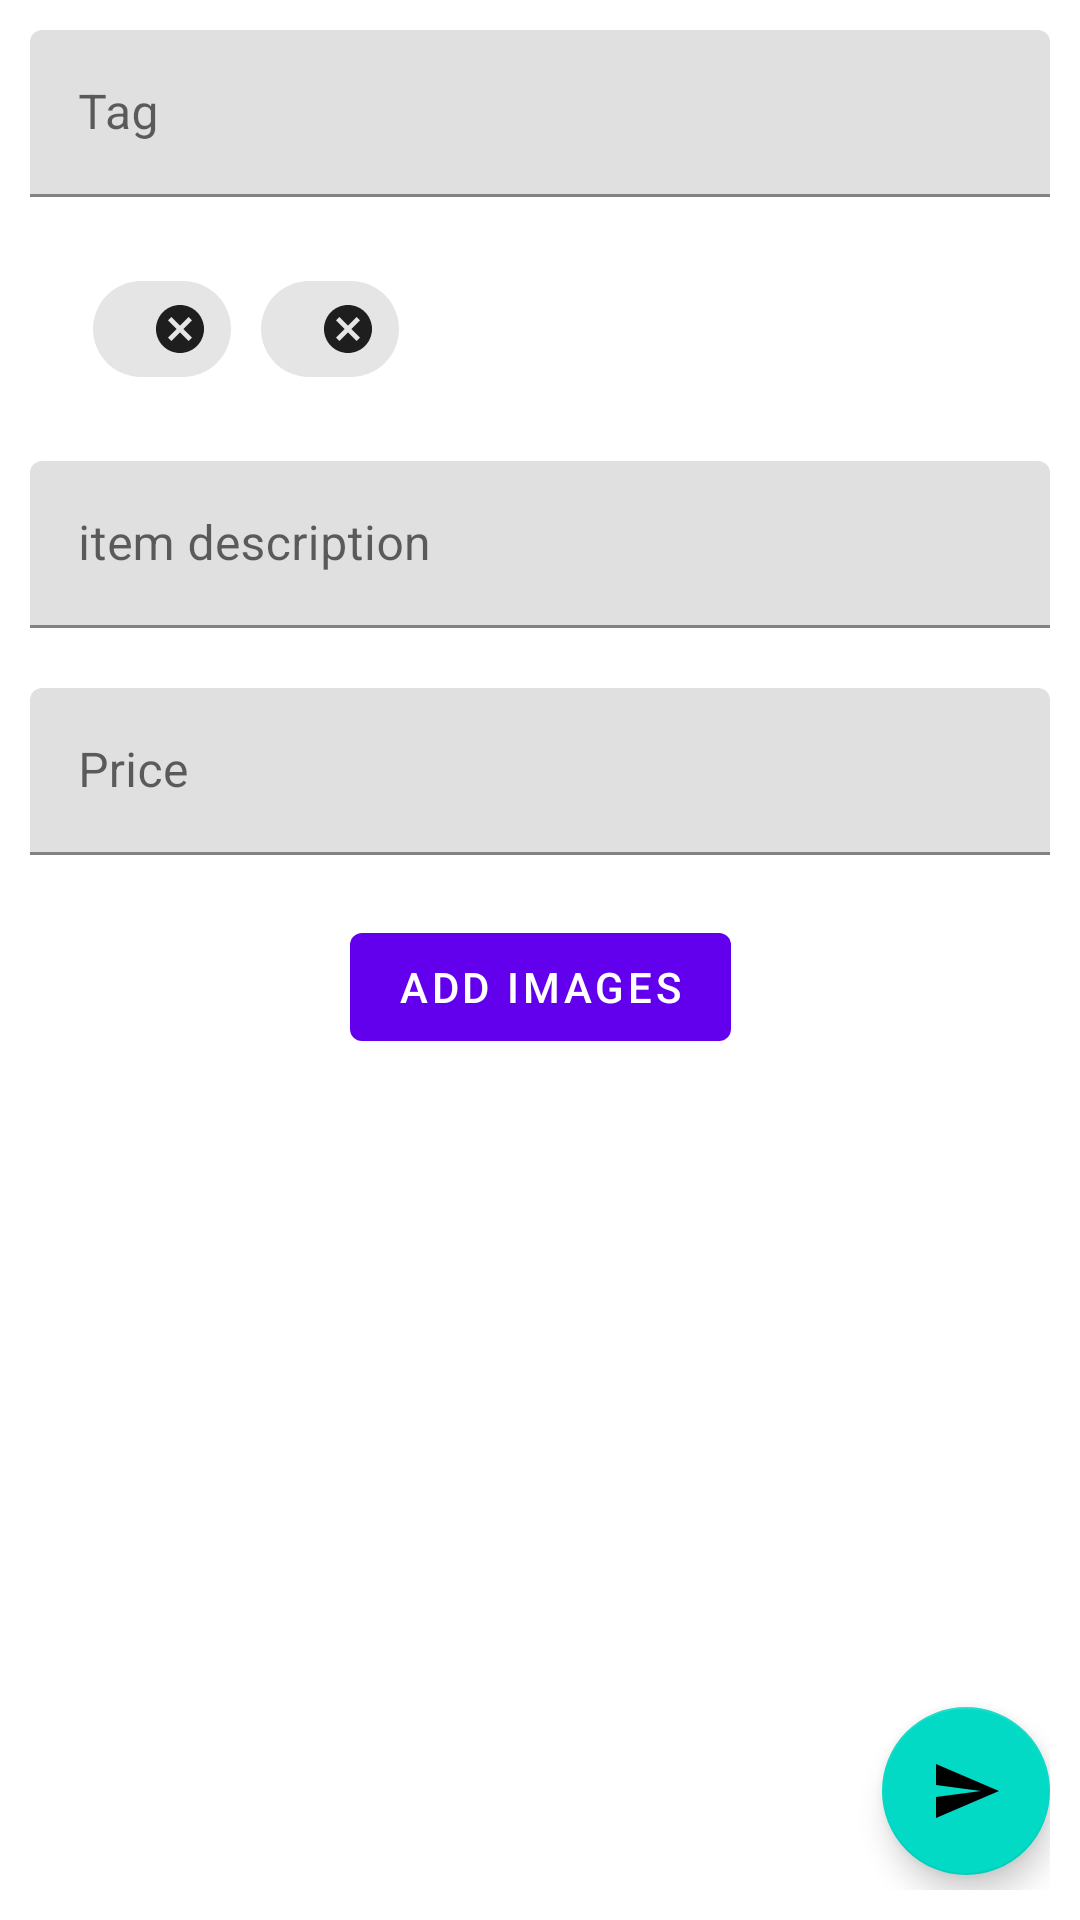

Android layout source for this screen:
<!-- AndroidManifest.xml: application theme Theme.OAUBarter -->
<!-- res/layout/new_item.xml -->
<?xml version="1.0" encoding="utf-8"?>
<androidx.constraintlayout.widget.ConstraintLayout
    xmlns:android="http://schemas.android.com/apk/res/android"
    android:layout_width="match_parent"
    android:layout_height="match_parent"
    android:padding="10dp"
    xmlns:app="http://schemas.android.com/apk/res-auto"
    xmlns:tools="http://schemas.android.com/tools">
    <com.google.android.material.textfield.TextInputLayout
        android:layout_width="0dp"
        android:layout_height="wrap_content"
        app:layout_constraintStart_toStartOf="parent"
        app:layout_constraintTop_toTopOf="parent"
        app:layout_constraintEnd_toEndOf="parent"
        android:hint="Tag"
        android:id="@+id/name_tag">
        <com.google.android.material.textfield.TextInputEditText
            android:layout_width="match_parent"
            android:id="@+id/tag"
            android:layout_height="match_parent"/>
    </com.google.android.material.textfield.TextInputLayout>
<com.google.android.material.chip.ChipGroup
    android:layout_width="match_parent"
    android:layout_height="wrap_content"
    android:id="@+id/chipGroup"
    android:orientation="horizontal"
    app:layout_constraintTop_toBottomOf="@+id/name_tag"
    app:layout_constraintStart_toStartOf="parent"
    app:layout_constraintEnd_toEndOf="parent"
    android:padding="20dp">

    <com.google.android.material.chip.Chip
        android:layout_width="wrap_content"
        android:layout_height="wrap_content"
        tools:text="BOOKS"
        android:id="@+id/chip"
        android:checkable="true"
        app:closeIconVisible="true"
        style="@style/Widget.MaterialComponents.Chip.Entry"
        app:layout_constraintStart_toStartOf="parent"
        />
    <com.google.android.material.chip.Chip
        android:layout_width="wrap_content"
        android:layout_height="wrap_content"
        tools:text="Chairs"
        android:id="@+id/chip2"
        android:checkable="true"
        app:closeIconVisible="true"
        style="@style/Widget.MaterialComponents.Chip.Entry"
        app:layout_constraintStart_toStartOf="parent"
        />
</com.google.android.material.chip.ChipGroup>

    <com.google.android.material.textfield.TextInputLayout
        android:layout_width="0dp"
        android:layout_height="wrap_content"
        app:layout_constraintTop_toBottomOf="@+id/chipGroup"
        app:layout_constraintStart_toStartOf="parent"
        app:layout_constraintEnd_toEndOf="parent"
        android:hint="item description"
        android:id="@+id/descriptionLayout">

        <com.google.android.material.textfield.TextInputEditText
            android:id="@+id/description"
            android:layout_width="match_parent"
            android:layout_height="match_parent" />
    </com.google.android.material.textfield.TextInputLayout>
    <com.google.android.material.textfield.TextInputLayout
        android:layout_width="0dp"
        android:layout_height="wrap_content"
        app:layout_constraintStart_toStartOf="parent"
       app:layout_constraintTop_toBottomOf="@+id/descriptionLayout"
        app:layout_constraintEnd_toEndOf="parent"
        android:hint="Price"
        android:id="@+id/priceLayout"
        android:layout_marginTop="20dp">
        <com.google.android.material.textfield.TextInputEditText
            android:layout_width="match_parent"
            android:id="@+id/price"
            android:layout_height="match_parent"/>
    </com.google.android.material.textfield.TextInputLayout>

    <com.google.android.material.button.MaterialButton
        android:layout_width="wrap_content"
        android:layout_height="wrap_content"
        android:text="add images"
        android:id="@+id/image_text"
        app:layout_constraintStart_toStartOf="parent"
        app:layout_constraintEnd_toEndOf="parent"
        app:layout_constraintTop_toBottomOf="@+id/priceLayout"
        android:layout_marginTop="20dp"
        />

    <androidx.recyclerview.widget.RecyclerView
        android:id="@+id/recycler"
        android:layout_width="match_parent"
        android:layout_height="0dp"
        android:layout_marginTop="20dp"
        android:layout_marginBottom="8dp"
        android:orientation="horizontal"
        android:scrollbars="horizontal"
        app:layout_constraintTop_toBottomOf="@id/image_text"
        app:layout_constraintBottom_toTopOf="@id/done"/>
    <com.google.android.material.floatingactionbutton.FloatingActionButton
        android:layout_width="wrap_content"
        android:layout_height="wrap_content"
        app:srcCompat="@drawable/ic_baseline_send_24"
        android:tint="@color/white"
        android:id="@+id/done"
        app:layout_constraintEnd_toEndOf="parent"
        app:layout_constraintBottom_toBottomOf="parent"
        android:layout_marginBottom="5dp"/>
</androidx.constraintlayout.widget.ConstraintLayout>
<!-- resources referenced by this layout -->
<resources>
  <!-- drawable ic_baseline_send_24 (drawable) -->
  <vector android:autoMirrored="true" android:height="24dp"
      android:tint="#E0E4E8" android:viewportHeight="24"
      android:viewportWidth="24" android:width="24dp" xmlns:android="http://schemas.android.com/apk/res/android">
      <path android:fillColor="@android:color/white" android:pathData="M2.01,21L23,12 2.01,3 2,10l15,2 -15,2z"/>
  </vector>
  <style name="Theme.OAUBarter" parent="Theme.MaterialComponents.DayNight.DarkActionBar">
          
          <item name="colorPrimary">@color/purple_500</item>
          <item name="colorPrimaryVariant">@color/purple_700</item>
          <item name="colorOnPrimary">@color/white</item>
          
          <item name="colorSecondary">@color/teal_200</item>
          <item name="colorSecondaryVariant">@color/teal_700</item>
          <item name="colorOnSecondary">@color/black</item>
          
          <item name="android:statusBarColor" tools:targetApi="l">?attr/colorPrimaryVariant</item>
          
      </style>
  <!-- not gathered from this repository: default colours our renderer supplied (Android Studio template values) -->
  <color name="purple_500">#FF6200EE</color>
  <color name="purple_700">#FF3700B3</color>
  <color name="teal_200">#FF03DAC5</color>
  <color name="teal_700">#FF018786</color>
  <color name="black">#FF000000</color>
  <color name="white">#FFFFFFFF</color>
</resources>
